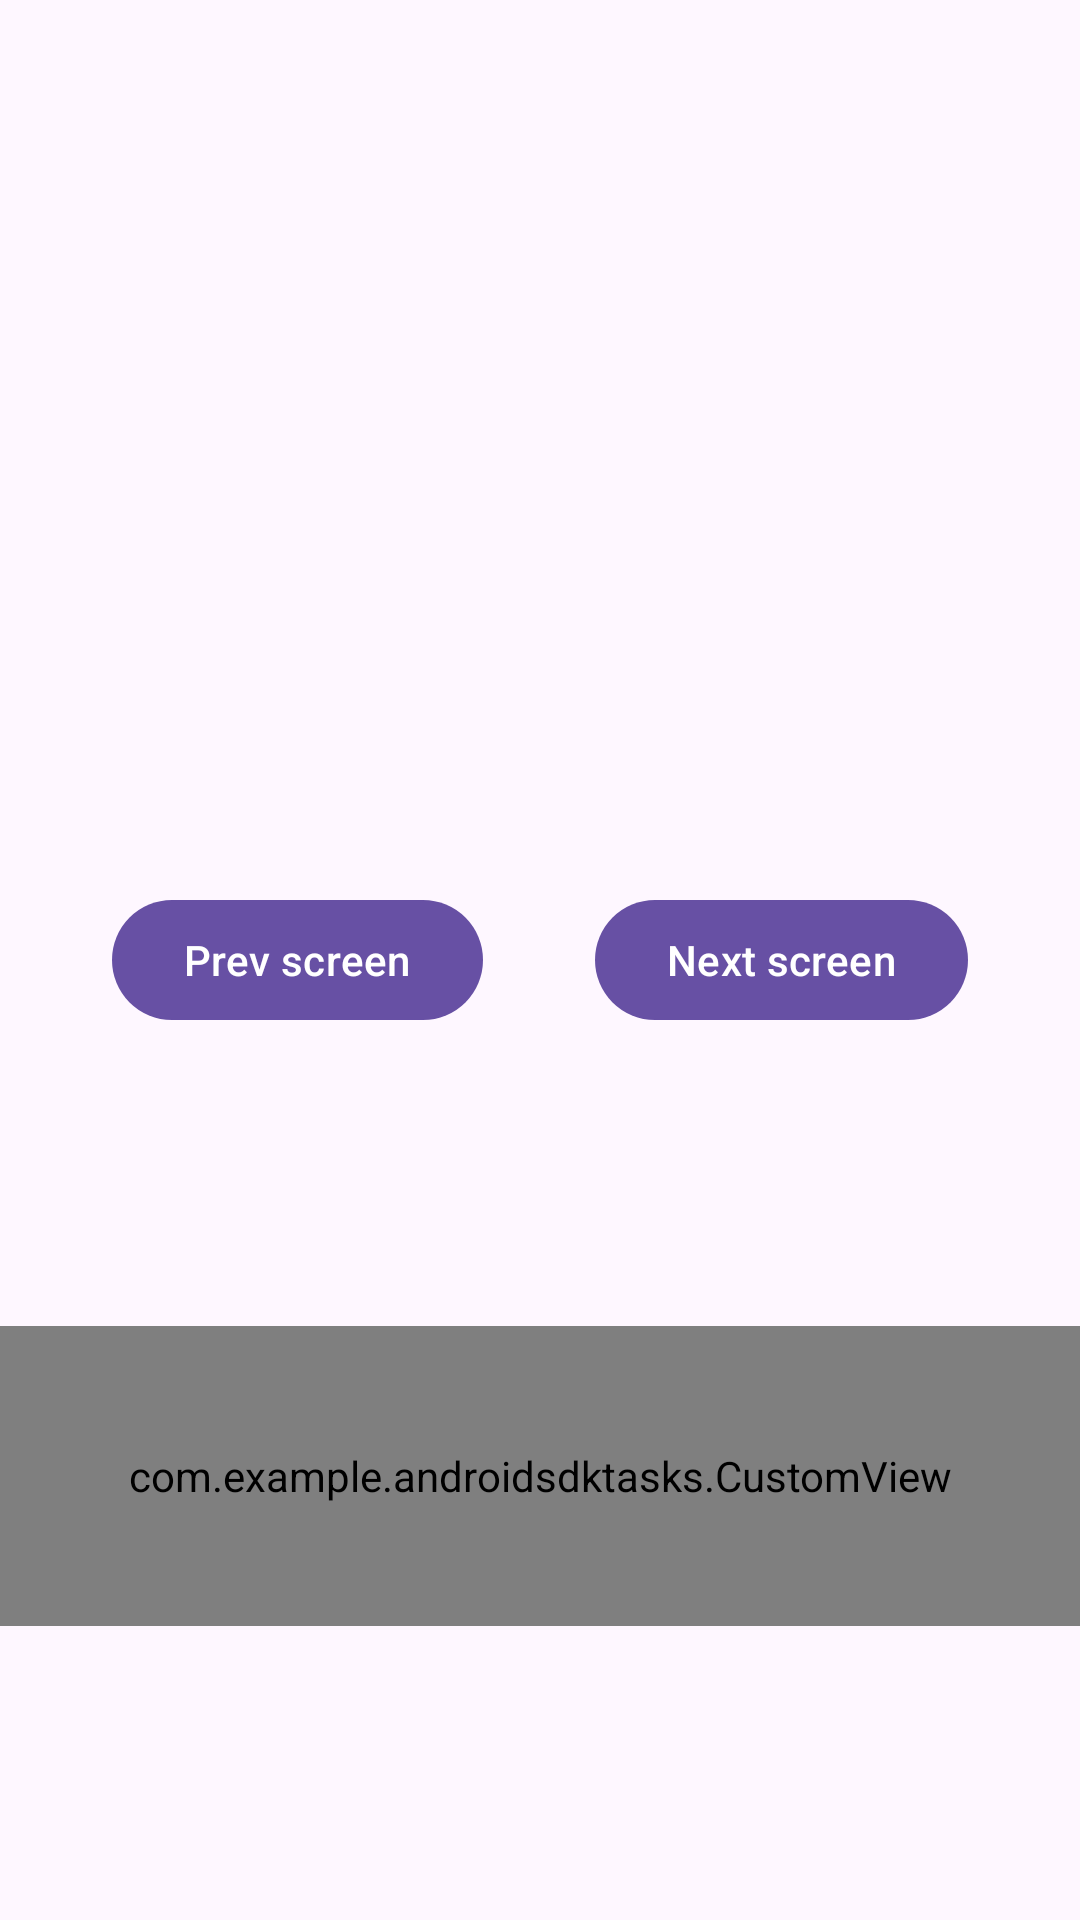

This screen was rendered from an Android layout file. Write that file and the resources it references.
<!-- AndroidManifest.xml: application theme Theme.AndroidSdkTasks -->
<!-- res/layout/fragment_simple.xml -->
<?xml version="1.0" encoding="utf-8"?>
<androidx.constraintlayout.widget.ConstraintLayout
    xmlns:android="http://schemas.android.com/apk/res/android"
    xmlns:app="http://schemas.android.com/apk/res-auto"
    xmlns:tools="http://schemas.android.com/tools"
    android:layout_width="match_parent"
    android:layout_height="match_parent"
    tools:context=".SimpleFragment">

    <TextView
        android:id="@+id/fragmentNumber"
        android:layout_width="wrap_content"
        android:layout_height="wrap_content"
        android:textAppearance="@style/TextAppearance.Material3.HeadlineSmall"
        app:layout_constraintStart_toStartOf="parent"
        app:layout_constraintEnd_toEndOf="parent"
        app:layout_constraintTop_toTopOf="parent"
        app:layout_constraintBottom_toTopOf="@id/prevScreenButton"
        tools:text="Fragment 1"/>

    <com.google.android.material.button.MaterialButton
        android:id="@+id/prevScreenButton"
        android:layout_width="wrap_content"
        android:layout_height="wrap_content"
        app:layout_constraintStart_toStartOf="parent"
        app:layout_constraintEnd_toStartOf="@id/nextScreenButton"
        app:layout_constraintTop_toTopOf="parent"
        app:layout_constraintBottom_toBottomOf="parent"
        android:text="Prev screen"/>

    <com.google.android.material.button.MaterialButton
        android:id="@+id/nextScreenButton"
        android:layout_width="wrap_content"
        android:layout_height="wrap_content"
        app:layout_constraintStart_toEndOf="@id/prevScreenButton"
        app:layout_constraintEnd_toEndOf="parent"
        app:layout_constraintTop_toTopOf="@id/prevScreenButton"
        android:text="Next screen"/>

    <com.example.androidsdktasks.CustomView
        android:id="@+id/customView"
        android:layout_width="match_parent"
        android:layout_height="100dp"
        android:clickable="true"
        android:focusable="true"
        app:layout_constraintStart_toStartOf="parent"
        app:layout_constraintEnd_toEndOf="parent"
        app:layout_constraintTop_toBottomOf="@id/prevScreenButton"
        app:layout_constraintBottom_toBottomOf="parent"/>
</androidx.constraintlayout.widget.ConstraintLayout>
<!-- resources referenced by this layout -->
<resources>
  <style name="Theme.AndroidSdkTasks" parent="Base.Theme.AndroidSdkTasks" />
  <style name="Base.Theme.AndroidSdkTasks" parent="Theme.Material3.DayNight.NoActionBar">
          
          
      </style>
</resources>
